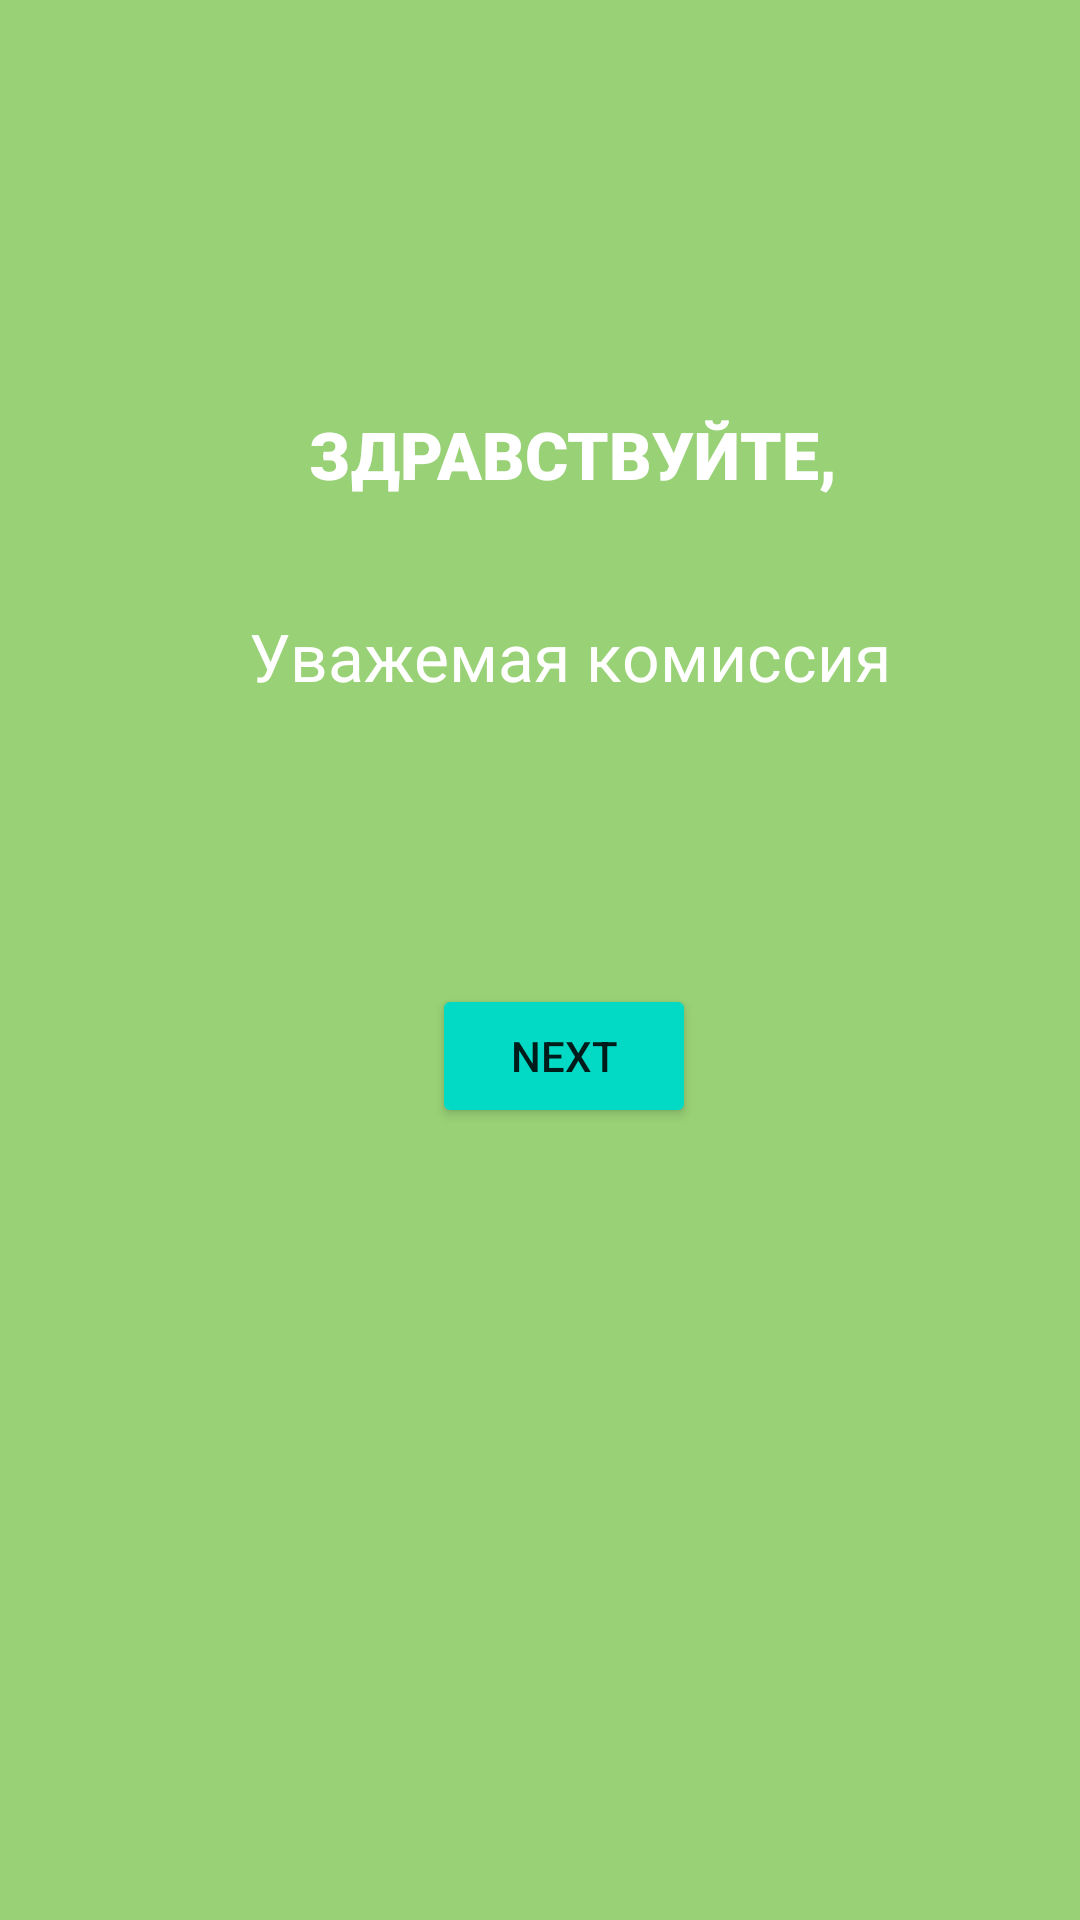

This screen was rendered from an Android layout file. Write that file and the resources it references.
<!-- AndroidManifest.xml: application theme Theme.OdinItog -->
<!-- res/layout/activity_main.xml -->
<?xml version="1.0" encoding="utf-8"?>
<androidx.constraintlayout.widget.ConstraintLayout xmlns:android="http://schemas.android.com/apk/res/android"
    xmlns:app="http://schemas.android.com/apk/res-auto"
    xmlns:tools="http://schemas.android.com/tools"
    android:layout_width="match_parent"
    android:layout_height="match_parent"
    android:background="#99D176"
    tools:context=".MainActivity">

    <androidx.constraintlayout.widget.Group
        android:id="@+id/group"
        android:layout_width="wrap_content"
        android:layout_height="wrap_content"
        app:layout_constraintBottom_toTopOf="parent"
        app:layout_constraintEnd_toStartOf="parent"
        app:layout_constraintStart_toStartOf="parent"
        app:layout_constraintTop_toTopOf="parent" />


    <Button
        android:id="@+id/random_button6"
        android:layout_width="wrap_content"
        android:layout_height="wrap_content"

        android:layout_marginStart="144dp"
        android:layout_marginBottom="264dp"
        android:onClick="nextAc"
        android:text="Next"
        android:textColorHint="#451414"
        app:backgroundTint="@color/teal_200"
        app:iconTint="#2A1073"
        app:layout_constraintBottom_toBottomOf="parent"
        app:layout_constraintStart_toStartOf="parent" />

    <TextView
        android:id="@+id/textView3"
        android:layout_width="wrap_content"
        android:layout_height="wrap_content"
        android:layout_marginEnd="18dp"
        android:layout_marginBottom="38dp"
        android:fontFamily="sans-serif-black"
        android:text="ЗДРАВСТВУЙТЕ,"
        android:textColor="@color/white"
        android:textSize="22sp"
        app:layout_constraintBottom_toTopOf="@+id/textView"
        app:layout_constraintEnd_toEndOf="@+id/textView" />

    <androidx.constraintlayout.widget.Group
        android:id="@+id/group2"
        android:layout_width="wrap_content"
        android:layout_height="wrap_content"
        app:constraint_referenced_ids="random_button6"
        app:layout_constraintBottom_toTopOf="parent"
        app:layout_constraintEnd_toStartOf="parent"
        app:layout_constraintStart_toStartOf="parent"
        app:layout_constraintTop_toTopOf="parent" />

    <TextView
        android:id="@+id/textView"
        android:layout_width="wrap_content"
        android:layout_height="wrap_content"
        android:layout_marginStart="83dp"
        android:layout_marginTop="204dp"
        android:text="Уважемая комиссия"
        android:textColor="@color/white"
        android:textSize="22sp"
        app:layout_constraintStart_toStartOf="parent"
        app:layout_constraintTop_toTopOf="parent" />

</androidx.constraintlayout.widget.ConstraintLayout>
<!-- resources referenced by this layout -->
<resources>
  <style name="Theme.OdinItog" parent="Theme.MaterialComponents.DayNight.DarkActionBar">
          
          <item name="colorPrimary">@color/purple_500</item>
          <item name="colorPrimaryVariant">@color/purple_700</item>
          <item name="colorOnPrimary">@color/white</item>
          
          <item name="colorSecondary">@color/teal_200</item>
          <item name="colorSecondaryVariant">@color/teal_700</item>
          <item name="colorOnSecondary">@color/black</item>
          
          <item name="android:statusBarColor" tools:targetApi="l">?attr/colorPrimaryVariant</item>
          
      </style>
  <!-- not gathered from this repository: default colours our renderer supplied (Android Studio template values) -->
  <color name="purple_500">#FF6200EE</color>
  <color name="purple_700">#FF3700B3</color>
  <color name="teal_200">#FF03DAC5</color>
  <color name="teal_700">#FF018786</color>
  <color name="black">#FF000000</color>
  <color name="white">#FFFFFFFF</color>
</resources>
